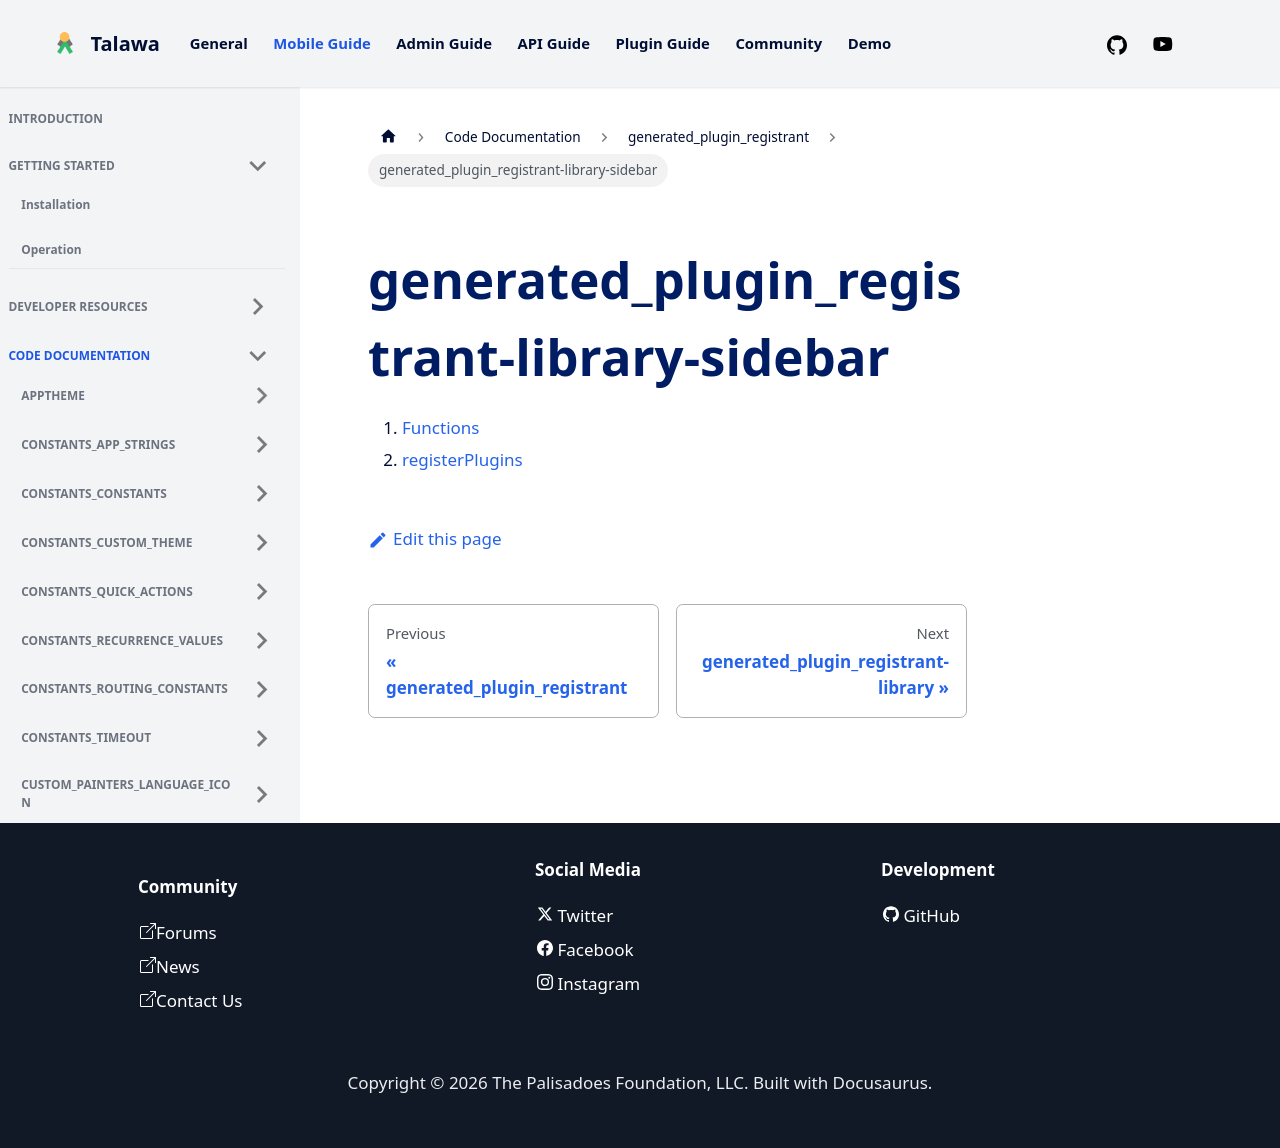

repository: PalisadoesFoundation/talawa · page: docs/auto-docs/generated_plugin_registrant/generated_plugin_registrant-library-sidebar/index.html · generator: docusaurus

1.  [Functions](./#functions)
2.  [registerPlugins](./registerPlugins.md)
